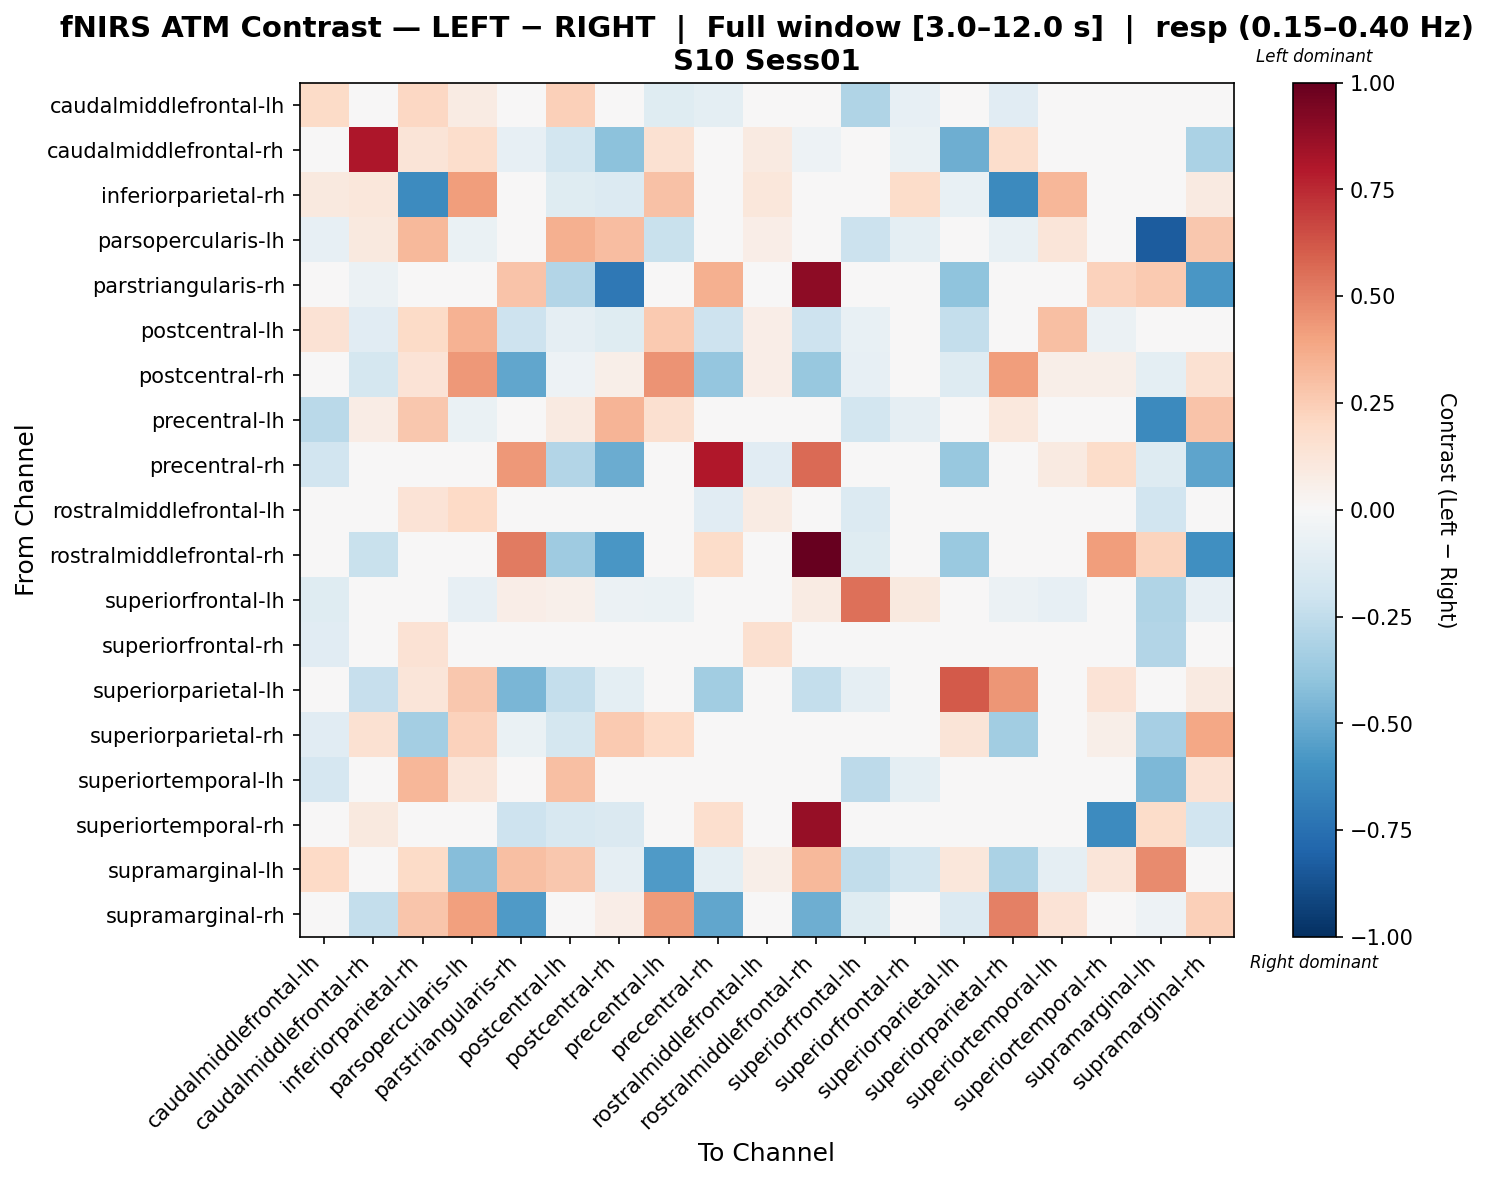

The data file committed next to this chart (first rows):
, caudalmiddlefrontal-lh, caudalmiddlefrontal-rh, inferiorparietal-rh, parsopercularis-lh, parstriangularis-rh, postcentral-lh, postcentral-rh, precentral-lh, precentral-rh, rostralmiddlefrontal-lh, rostralmiddlefrontal-rh, superiorfrontal-lh, superiorfrontal-rh, superiorparietal-lh, superiorparietal-rh, superiortemporal-lh, superiortemporal-rh, supramarginal-lh, supramarginal-rh
caudalmiddlefrontal-lh, 0.1944, 0.0, 0.2067, 0.08506, 0.0, 0.2352, 0.0, -0.1237, -0.1008, 0.03638, 0.0, -0.3036, -0.08204, 0.0, -0.1171, -0.02283, 0.0, -0.007687, 0.0
caudalmiddlefrontal-rh, 0.0, 0.8124, 0.1296, 0.1729, -0.0823, -0.1826, -0.4091, 0.1512, 0.02028, 0.09055, -0.05048, 0.022, -0.06394, -0.4869, 0.1729, 0.0, 0.02067, 0.0, -0.3173
inferiorparietal-rh, 0.09619, 0.1152, -0.6255, 0.4145, 0.0, -0.1202, -0.138, 0.2933, 0.0, 0.1146, 0.0, 0.0, 0.1819, -0.07512, -0.639, 0.335, 0.0, -0.04247, 0.08952
parsopercularis-lh, -0.07926, 0.09941, 0.3226, -0.06559, 0.0, 0.359, 0.3122, -0.2242, 0.0, 0.06453, 0.0, -0.2141, -0.09859, 0.04642, -0.07605, 0.1185, 0.0, -0.8342, 0.2693
parstriangularis-rh, 0.0, -0.06152, 0.0, 0.0, 0.2874, -0.2899, -0.7184, 0.0, 0.3559, 0.0, 0.8913, 0.03599, 0.0, -0.3989, -0.0126, 0.0, 0.2325, 0.2579, -0.5798
postcentral-lh, 0.1423, -0.1115, 0.1905, 0.3461, -0.2091, -0.08828, -0.1218, 0.2594, -0.2091, 0.06818, -0.2091, -0.07775, 0.04562, -0.2375, -0.03781, 0.2985, -0.0599, -0.0001976, 0.0114
postcentral-rh, 0.0, -0.1786, 0.1334, 0.4346, -0.5231, -0.05392, 0.06238, 0.4529, -0.3873, 0.06436, -0.3753, -0.08402, 0.0, -0.1313, 0.4163, 0.05594, 0.06104, -0.09603, 0.1487
precentral-lh, -0.2691, 0.07717, 0.2719, -0.06661, 0.0, 0.08887, 0.3376, 0.1605, 0.0, -0.01404, 0.0, -0.1863, -0.09372, -0.02292, 0.1052, -0.04842, 0.0126, -0.636, 0.2832
precentral-rh, -0.1904, 0.03904, 0.0, 0.02966, 0.4343, -0.2946, -0.4991, 0.0, 0.8002, -0.1099, 0.5683, -0.02886, 0.01398, -0.378, 0.0, 0.08917, 0.1836, -0.1269, -0.5305
rostralmiddlefrontal-lh, -0.01144, 0.03071, 0.1348, 0.199, 0.0, 0.001383, 0.03071, 0.004744, -0.1111, 0.08474, 0.0, -0.1381, 0.041, 0.0, -0.04895, -0.03871, 0.0, -0.1941, 0.01535
rostralmiddlefrontal-rh, 0.0, -0.2262, 0.0, 0.0, 0.5178, -0.352, -0.5823, 0.0, 0.1847, -0.03118, 1.0, -0.121, -0.04827, -0.3676, 0.0, 0.0, 0.4161, 0.2264, -0.6165
superiorfrontal-lh, -0.1181, 0.04011, -0.01891, -0.07875, 0.06513, 0.05329, -0.05955, -0.0676, -0.007827, 0.01669, 0.08152, 0.5535, 0.09475, -0.01894, -0.05672, -0.08406, -0.01191, -0.2993, -0.08336
superiorfrontal-rh, -0.1142, 0.0, 0.1416, 0.02188, 0.0, 0.0378, 0.01196, 0.02162, 0.0, 0.1636, 0.0, 0.02274, -0.01152, 0.0, 0.004507, -0.008041, 0.0, -0.2918, 0.0
superiorparietal-lh, 0.0, -0.2328, 0.1199, 0.2662, -0.4539, -0.2368, -0.09396, 0.03765, -0.3462, 0.0, -0.2422, -0.08643, 0.0, 0.6098, 0.4382, -0.03704, 0.1401, 0.02449, 0.09292
superiorparietal-rh, -0.1108, 0.1559, -0.3433, 0.2292, -0.06954, -0.1736, 0.2613, 0.196, -0.03477, -0.04256, 0.0, -0.01662, 0.01316, 0.1305, -0.3477, 0.0383, 0.06128, -0.3347, 0.3881
superiortemporal-lh, -0.1662, 0.0, 0.3299, 0.1198, 0.0, 0.299, 0.03455, 0.02648, 0.008102, -0.02796, 0.0, -0.2642, -0.09647, -0.01347, 0.006832, 0.04714, 0.0, -0.4507, 0.1471
superiortemporal-rh, 0.0, 0.09936, 0.0, 0.0, -0.2066, -0.1635, -0.1453, 0.0, 0.1686, 0.0, 0.8729, -0.02937, 0.0, -0.01562, 0.0493, 0.0, -0.6258, 0.1844, -0.1885
supramarginal-lh, 0.1976, 0.0, 0.1922, -0.4292, 0.2975, 0.2698, -0.0893, -0.5642, -0.1, 0.0556, 0.3223, -0.2455, -0.1815, 0.1134, -0.3186, -0.09132, 0.124, 0.4714, -0.02435
supramarginal-rh, 0.0, -0.2387, 0.2756, 0.4138, -0.5665, 0.03093, 0.06603, 0.429, -0.5186, 0.04241, -0.492, -0.1199, 0.0, -0.1341, 0.5006, 0.1383, -0.01267, -0.0533, 0.2391
